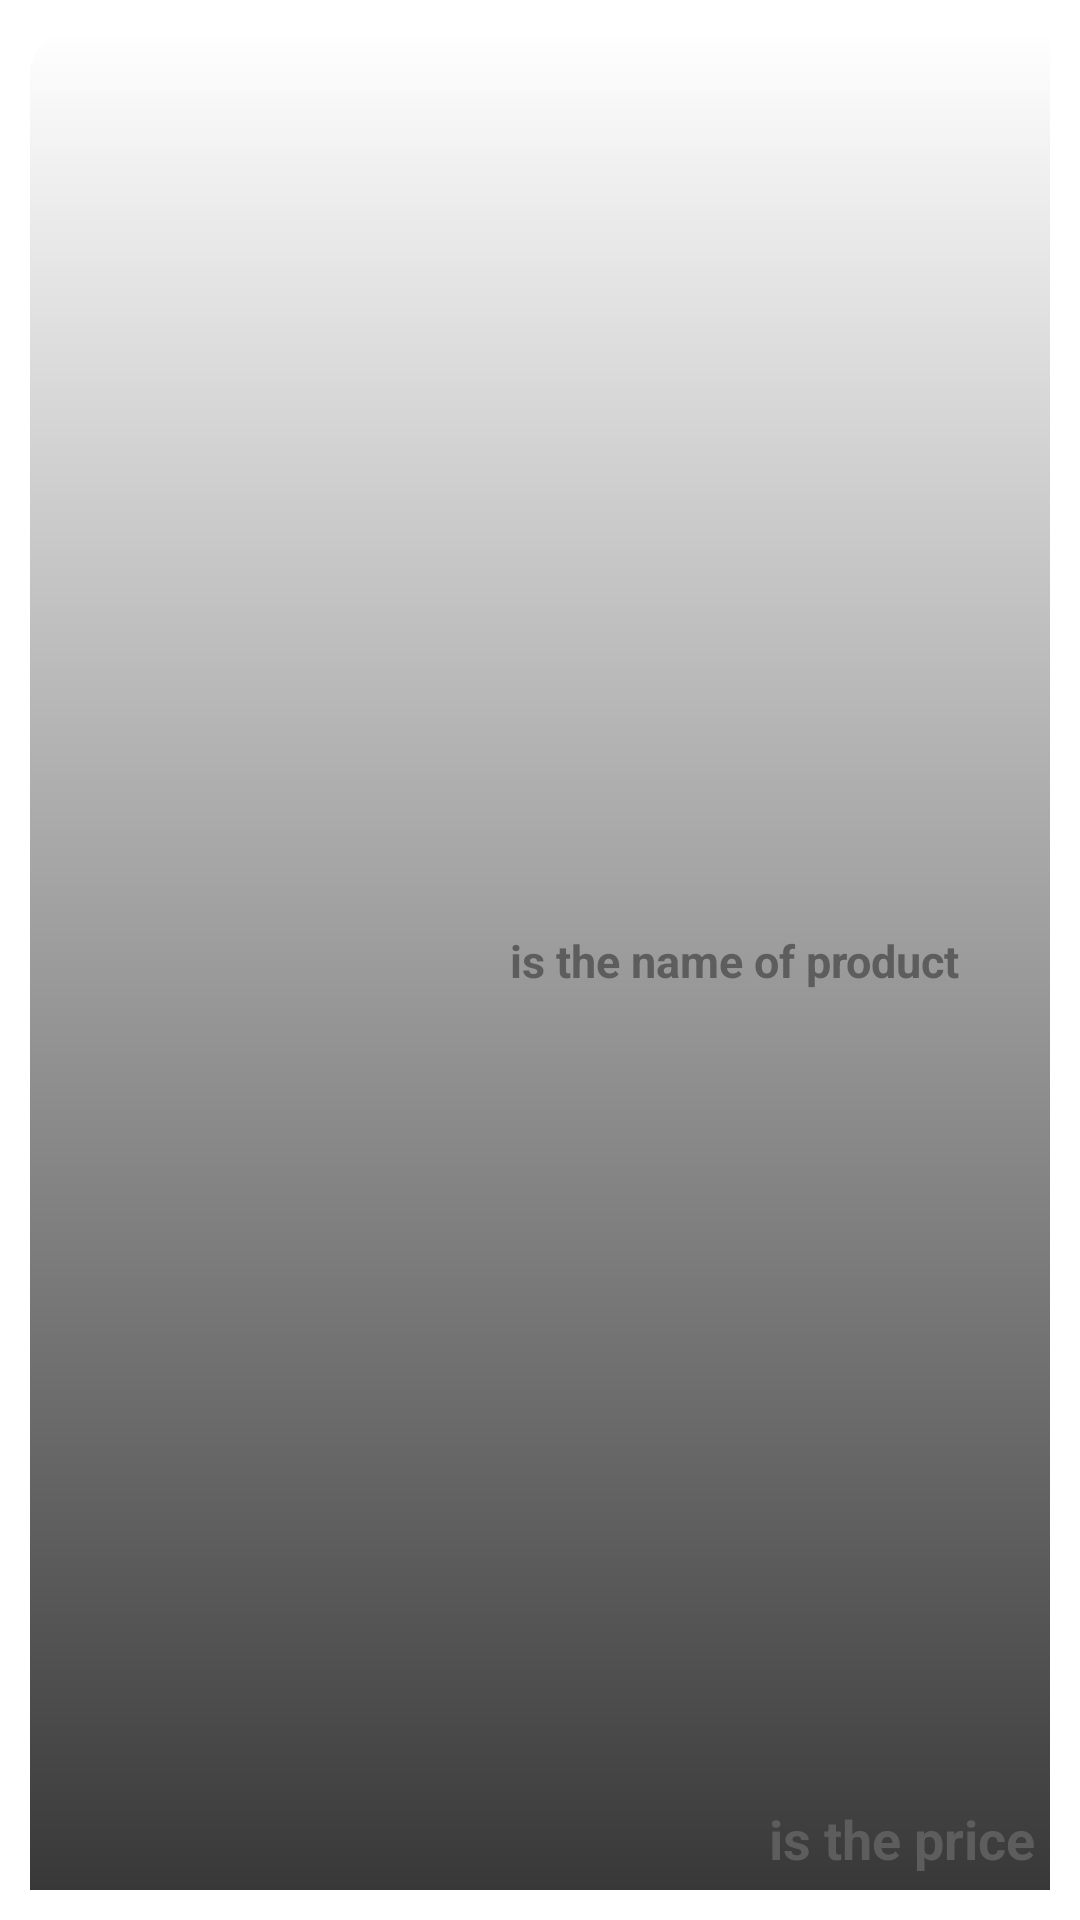

Here is an Android app screen rendered from its layout file. Give the layout XML and the strings, colors and styles it references.
<!-- AndroidManifest.xml: application theme Theme.BuyItem00 -->
<!-- res/layout/product_2_layout.xml -->
<?xml version="1.0" encoding="utf-8"?>
<androidx.constraintlayout.widget.ConstraintLayout xmlns:android="http://schemas.android.com/apk/res/android"
    xmlns:app="http://schemas.android.com/apk/res-auto"
    xmlns:tools="http://schemas.android.com/tools"
    android:layout_width="350dp"
    android:layout_height="200dp"
    android:padding="10dp">

    <androidx.constraintlayout.widget.ConstraintLayout
        android:id="@+id/constraintLayout"
        android:layout_width="match_parent"
        android:layout_height="match_parent"
        android:background="@drawable/backgroud_product_2"
        tools:layout_editor_absoluteX="10dp"
        tools:layout_editor_absoluteY="10dp">

    </androidx.constraintlayout.widget.ConstraintLayout>

    <ImageView
        android:id="@+id/im_product"
        android:layout_width="160dp"
        android:layout_height="160dp"
        android:padding="10dp"
        android:src="@drawable/ic_person"
        app:layout_constraintBottom_toBottomOf="parent"
        app:layout_constraintStart_toStartOf="parent"
        app:layout_constraintTop_toTopOf="parent" />

    <TextView
        android:id="@+id/tv_name"
        android:layout_width="150dp"
        android:layout_height="wrap_content"
        android:text="is the name of product"
        android:textColor="#5E5D5D"
        android:textSize="15sp"
        android:maxLines="@integer/material_motion_duration_short_1"
        android:textStyle="bold"
        app:layout_constraintBottom_toBottomOf="parent"
        app:layout_constraintStart_toEndOf="@id/im_product"
        app:layout_constraintTop_toTopOf="parent" />

    <TextView
        android:id="@+id/tv_price"
        android:layout_width="wrap_content"
        android:layout_height="wrap_content"
        android:padding="5dp"
        android:text="is the price"
        android:textColor="#5E5D5D"
        android:textSize="18sp"
        android:textStyle="bold"
        app:layout_constraintBottom_toBottomOf="parent"
        app:layout_constraintEnd_toEndOf="parent" />

</androidx.constraintlayout.widget.ConstraintLayout>
<!-- resources referenced by this layout -->
<resources>
  <!-- drawable backgroud_product_2 (drawable) -->
  <?xml version="1.0" encoding="utf-8"?>
  <shape xmlns:android="http://schemas.android.com/apk/res/android"
      android:shape="rectangle">
      <corners android:topLeftRadius="15dp" />
      <gradient
          android:angle="-90"
          android:endColor="#393838"
          android:startColor="#ffffff" />
  </shape>
  <style name="Theme.BuyItem00" parent="Theme.MaterialComponents.Light.NoActionBar">
          
          <item name="colorPrimary">@color/purple_500</item>
          <item name="colorPrimaryVariant">@color/purple_700</item>
          <item name="colorOnPrimary">@color/white</item>
          
          <item name="colorSecondary">@color/teal_200</item>
          <item name="colorSecondaryVariant">@color/teal_700</item>
          <item name="colorOnSecondary">@color/black</item>
          
          <item name="android:statusBarColor" tools:targetApi="l">?attr/colorPrimaryVariant</item>
          
      </style>
  <!-- not gathered from this repository: default colours our renderer supplied (Android Studio template values) -->
  <color name="purple_500">#FF6200EE</color>
  <color name="purple_700">#FF3700B3</color>
  <color name="teal_200">#FF03DAC5</color>
  <color name="teal_700">#FF018786</color>
  <color name="black">#FF000000</color>
  <color name="white">#FFFFFFFF</color>
</resources>
